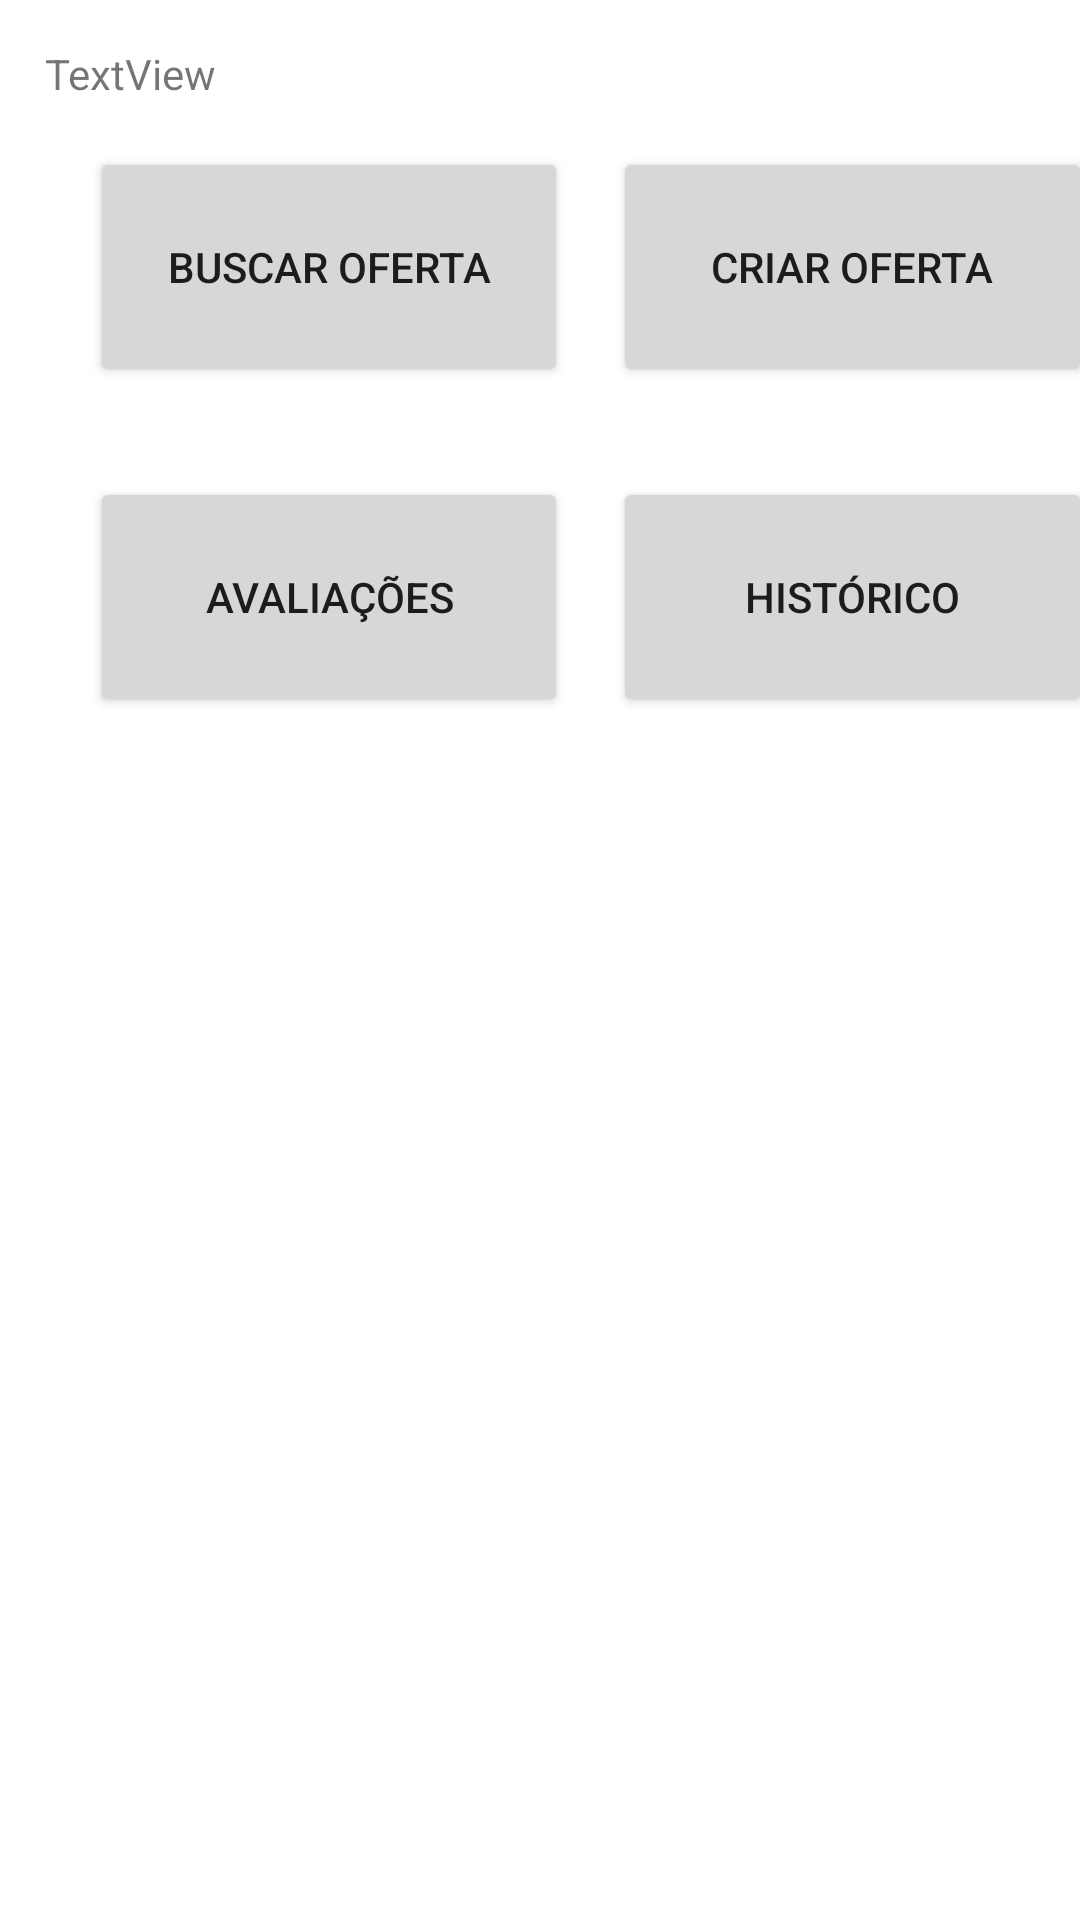

Write the Android layout XML for this screen, with the resource values it uses.
<!-- AndroidManifest.xml: application theme Theme.SmartCityApp -->
<!-- res/layout/activity_principal.xml -->
<?xml version="1.0" encoding="utf-8"?>
<androidx.constraintlayout.widget.ConstraintLayout xmlns:android="http://schemas.android.com/apk/res/android"
    xmlns:app="http://schemas.android.com/apk/res-auto"
    xmlns:tools="http://schemas.android.com/tools"
    android:layout_width="match_parent"
    android:layout_height="match_parent"
    tools:context=".PrincipalActivity">

    <LinearLayout
        android:layout_width="409dp"
        android:layout_height="729dp"
        android:clipToPadding="false"
        android:orientation="vertical"
        android:padding="15dp"
        tools:layout_editor_absoluteX="1dp"
        tools:layout_editor_absoluteY="1dp">


        <TextView
            android:id="@+id/tvSaudacao"
            android:layout_width="match_parent"
            android:layout_height="wrap_content"
            android:text="TextView" />

        <LinearLayout
            android:layout_width="match_parent"
            android:layout_height="wrap_content"
            android:padding="15dp"
            android:orientation="horizontal">

            <Button
                android:id="@+id/btBuscarOferta"
                android:layout_width="50pt"
                android:layout_height="80dp"
                android:layout_marginRight="15dp"
                android:layout_weight="1"
                android:onClick="btBuscarOferta_onClick"
                android:text="Buscar OFERTA" />

            <Button
                android:id="@+id/btCadastrarOferta"
                android:layout_width="50pt"
                android:layout_height="80dp"
                android:layout_marginRight="15dp"
                android:layout_weight="1"
                android:onClick="btCadastrarOferta_onClick"
                android:text="Criar Oferta" />
        </LinearLayout>

        <LinearLayout
            android:layout_width="match_parent"
            android:layout_height="wrap_content"
            android:orientation="horizontal"
            android:padding="15dp">

            <Button
                android:id="@+id/btAvaliacoes"
                android:layout_width="50pt"
                android:layout_height="80dp"
                android:layout_marginRight="15dp"
                android:layout_weight="1"
                android:onClick="btAvaliacoes_onClick"
                android:text="AVALIAÇÕES" />

            <Button
                android:id="@+id/btHistorico"
                android:layout_width="50pt"
                android:layout_height="80dp"
                android:layout_marginRight="15dp"
                android:layout_weight="1"
                android:onClick="btHistorico_onClick"
                android:text="Histórico" />
        </LinearLayout>


    </LinearLayout>
</androidx.constraintlayout.widget.ConstraintLayout>
<!-- resources referenced by this layout -->
<resources>
  <style name="Theme.SmartCityApp" parent="Theme.MaterialComponents.DayNight.DarkActionBar">
          
          <item name="colorPrimary">@color/purple_500</item>
          <item name="colorPrimaryVariant">@color/purple_700</item>
          <item name="colorOnPrimary">@color/white</item>
          
          <item name="colorSecondary">@color/teal_200</item>
          <item name="colorSecondaryVariant">@color/teal_700</item>
          <item name="colorOnSecondary">@color/black</item>
          
          <item name="android:statusBarColor" tools:targetApi="l">?attr/colorPrimaryVariant</item>
          
      </style>
  <!-- not gathered from this repository: default colours our renderer supplied (Android Studio template values) -->
  <color name="purple_500">#FF6200EE</color>
  <color name="purple_700">#FF3700B3</color>
  <color name="teal_200">#FF03DAC5</color>
  <color name="teal_700">#FF018786</color>
  <color name="black">#FF000000</color>
  <color name="white">#FFFFFFFF</color>
</resources>
